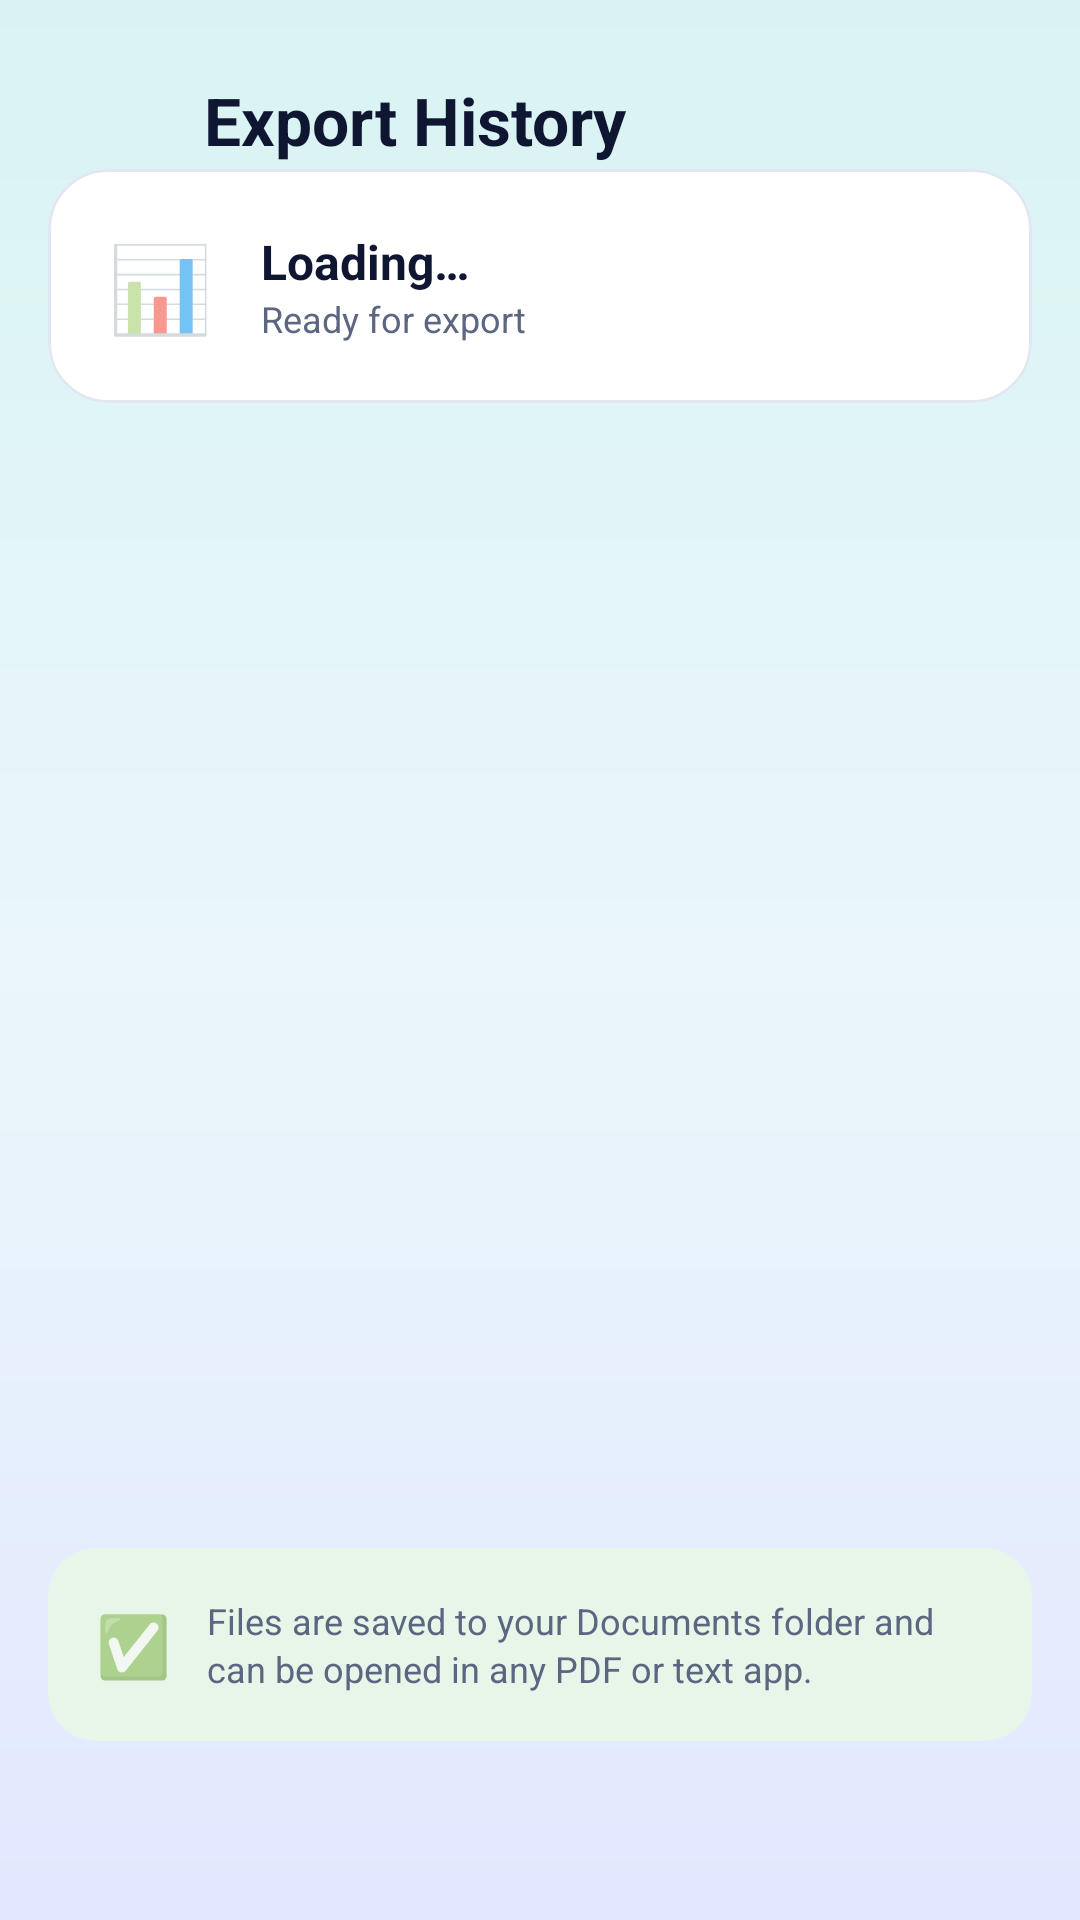

Produce the Android XML layout that renders to this screen, including the resource entries it uses.
<!-- AndroidManifest.xml: application theme Theme.AITranslator -->
<!-- res/layout/fragment_history_export.xml -->
<?xml version="1.0" encoding="utf-8"?>
<androidx.core.widget.NestedScrollView
    xmlns:android="http://schemas.android.com/apk/res/android"
    xmlns:app="http://schemas.android.com/apk/res-auto"
    android:layout_width="match_parent"
    android:layout_height="match_parent"
    android:background="@android:color/transparent">

    <LinearLayout
        android:layout_width="match_parent"
        android:layout_height="wrap_content"
        android:orientation="vertical">

        
        <LinearLayout
            android:layout_width="match_parent"
            android:layout_height="wrap_content"
            android:orientation="horizontal"
            android:gravity="center_vertical"
            android:paddingHorizontal="20dp"
            android:paddingTop="20dp"
            android:paddingBottom="12dp">
            <ImageButton
                android:layout_width="40dp"
                android:layout_height="40dp"
                android:src="@drawable/ic_arrow_left"
                android:tint="@color/text_primary"
                android:background="?attr/selectableItemBackgroundBorderless"
                android:onClick="onBackPressed"
                android:contentDescription="Back"/>
            <TextView
                android:layout_width="wrap_content"
                android:layout_height="wrap_content"
                android:text="Export History"
                android:textColor="@color/text_primary"
                android:textSize="22sp"
                android:textStyle="bold"
                android:layout_marginStart="8dp"/>
        </LinearLayout>

        <LinearLayout
            android:layout_width="match_parent"
            android:layout_height="wrap_content"
            android:orientation="vertical"
            android:paddingHorizontal="16dp"
            android:paddingBottom="24dp"
            android:layout_marginTop="-16dp">

            
            <com.google.android.material.card.MaterialCardView
                android:layout_width="match_parent"
                android:layout_height="wrap_content"
                style="@style/Card.Elevated"
                android:layout_marginBottom="12dp">
                <LinearLayout
                    android:layout_width="match_parent"
                    android:layout_height="wrap_content"
                    android:orientation="horizontal"
                    android:padding="20dp"
                    android:gravity="center_vertical">
                    <TextView android:layout_width="wrap_content" android:layout_height="wrap_content"
                        android:text="📊" android:textSize="28sp" android:layout_marginEnd="16dp" />
                    <LinearLayout android:layout_width="0dp" android:layout_height="wrap_content"
                        android:layout_weight="1" android:orientation="vertical">
                        <TextView android:id="@+id/tv_history_count"
                            android:layout_width="wrap_content" android:layout_height="wrap_content"
                            android:text="Loading…"
                            android:textSize="16sp" android:textStyle="bold"
                            android:textColor="@color/text_primary" />
                        <TextView android:layout_width="wrap_content" android:layout_height="wrap_content"
                            android:text="Ready for export"
                            android:textSize="12sp" android:textColor="@color/text_secondary" />
                    </LinearLayout>
                </LinearLayout>
            </com.google.android.material.card.MaterialCardView>

            
            <com.google.android.material.card.MaterialCardView
                android:id="@+id/card_export_options"
                android:layout_width="match_parent"
                android:layout_height="wrap_content"
                style="@style/Card.Standard"
                android:alpha="0"
                android:layout_marginBottom="12dp">

                <LinearLayout
                    android:layout_width="match_parent"
                    android:layout_height="wrap_content"
                    android:orientation="vertical"
                    android:padding="20dp">

                    <TextView
                        android:layout_width="wrap_content"
                        android:layout_height="wrap_content"
                        android:text="Export Format"
                        android:textSize="15sp"
                        android:textStyle="bold"
                        android:textColor="@color/text_primary"
                        android:layout_marginBottom="16dp" />

                    
                    <com.google.android.material.button.MaterialButton
                        android:id="@+id/btn_export_pdf"
                        android:layout_width="match_parent"
                        android:layout_height="54dp"
                        android:text="📄  Export as PDF"
                        android:textSize="14sp"
                        android:backgroundTint="@color/primary"
                        app:cornerRadius="14dp"
                        android:layout_marginBottom="10dp"
                        android:enabled="false" />

                    
                    <com.google.android.material.button.MaterialButton
                        android:id="@+id/btn_export_text"
                        android:layout_width="match_parent"
                        android:layout_height="54dp"
                        android:text="📝  Export as Text File"
                        android:textSize="14sp"
                        style="@style/Widget.MaterialComponents.Button.OutlinedButton"
                        app:strokeColor="@color/primary"
                        app:cornerRadius="14dp"
                        android:layout_marginBottom="10dp"
                        android:enabled="false" />

                    
                    <com.google.android.material.button.MaterialButton
                        android:id="@+id/btn_share_text"
                        android:layout_width="match_parent"
                        android:layout_height="54dp"
                        android:text="🔗  Share via App"
                        android:textSize="14sp"
                        android:backgroundTint="@color/accent"
                        app:cornerRadius="14dp"
                        android:enabled="false" />
                </LinearLayout>
            </com.google.android.material.card.MaterialCardView>

            
            <com.google.android.material.card.MaterialCardView
                android:id="@+id/card_preview"
                android:layout_width="match_parent"
                android:layout_height="wrap_content"
                style="@style/Card.Standard"
                android:alpha="0"
                android:layout_marginBottom="12dp">

                <LinearLayout
                    android:layout_width="match_parent"
                    android:layout_height="wrap_content"
                    android:orientation="vertical"
                    android:padding="20dp">

                    <TextView
                        android:layout_width="wrap_content"
                        android:layout_height="wrap_content"
                        android:text="🔍  Preview (last 5)"
                        android:textSize="13sp"
                        android:textStyle="bold"
                        android:textColor="@color/text_secondary"
                        android:layout_marginBottom="12dp" />

                    <TextView
                        android:id="@+id/tv_preview_content"
                        android:layout_width="match_parent"
                        android:layout_height="wrap_content"
                        android:text="Loading history…"
                        android:textSize="13sp"
                        android:textColor="@color/text_primary"
                        android:lineSpacingExtra="4dp"
                        android:fontFamily="monospace" />
                </LinearLayout>
            </com.google.android.material.card.MaterialCardView>

            
            <com.google.android.material.card.MaterialCardView
                android:layout_width="match_parent"
                android:layout_height="wrap_content"
                app:cardCornerRadius="16dp"
                app:cardElevation="0dp"
                app:cardBackgroundColor="#E8F5E9">
                <LinearLayout
                    android:layout_width="match_parent"
                    android:layout_height="wrap_content"
                    android:orientation="horizontal"
                    android:padding="16dp"
                    android:gravity="center_vertical">
                    <TextView android:layout_width="wrap_content" android:layout_height="wrap_content"
                        android:text="✅" android:textSize="20sp" android:layout_marginEnd="12dp" />
                    <TextView android:layout_width="0dp" android:layout_height="wrap_content"
                        android:layout_weight="1"
                        android:text="Files are saved to your Documents folder and can be opened in any PDF or text app."
                        android:textSize="12sp" android:textColor="@color/text_secondary"
                        android:lineSpacingExtra="2dp" />
                </LinearLayout>
            </com.google.android.material.card.MaterialCardView>

        </LinearLayout>
    </LinearLayout>
</androidx.core.widget.NestedScrollView>
<!-- resources referenced by this layout -->
<resources>
  <color name="accent">#FF6B6B</color>
  <color name="primary">#5B7DD8</color>
  <color name="text_primary">#0E1632</color>
  <color name="text_secondary">#5C6680</color>
  <style name="Card.Elevated" parent="Widget.MaterialComponents.CardView">
          <item name="cardCornerRadius">20dp</item>
          <item name="cardElevation">0dp</item>
          <item name="cardBackgroundColor">@color/surface</item>
          <item name="strokeWidth">1dp</item>
          <item name="strokeColor">@color/divider</item>
      </style>
  <style name="Card.Standard" parent="Widget.MaterialComponents.CardView">
          <item name="cardCornerRadius">20dp</item>
          <item name="cardElevation">0dp</item>
          <item name="cardBackgroundColor">@color/surface</item>
          <item name="strokeWidth">1dp</item>
          <item name="strokeColor">@color/divider</item>
      </style>
  <style name="Theme.AITranslator" parent="Theme.MaterialComponents.DayNight.NoActionBar">
          <item name="colorPrimary">@color/primary</item>
          <item name="colorPrimaryDark">@color/primary_dark</item>
          <item name="colorAccent">@color/accent</item>
          <item name="android:windowBackground">@drawable/bg_app_gradient</item>
          <item name="android:statusBarColor">@color/primary_dark</item>
          <item name="android:navigationBarColor">@color/surface</item>
          <item name="android:windowActivityTransitions">true</item>
          <item name="android:windowEnterTransition">@android:transition/fade</item>
      </style>
  <color name="surface">#FFFFFF</color>
  <color name="divider">#E0E6F2</color>
  <color name="primary_dark">#3F5FB8</color>
  <!-- drawable bg_app_gradient (drawable) -->
  <?xml version="1.0" encoding="utf-8"?>
  <shape xmlns:android="http://schemas.android.com/apk/res/android" android:shape="rectangle">
      <gradient
          android:startColor="#D8F4F2"
          android:centerColor="#EAF6FA"
          android:endColor="#E2E8FF"
          android:angle="270"/>
  </shape>
</resources>
